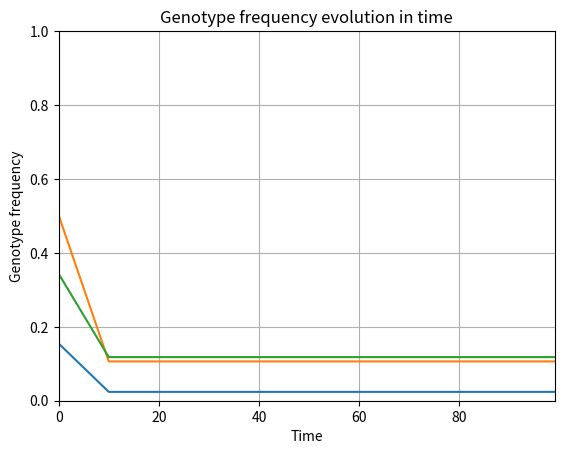

This chart was generated by the following Python code:
# Necessary imports
import numpy as np
import matplotlib.pyplot as plt
import matplotlib.animation as animation
import statistics

# DIPLOID SIMULATION: NOT WHAT WE WANT FOR QUESTION 1
# ----- Initialize simulation variables ----- # 

generations = 99                                  # Discrete time step
gen_freq = np.ones(3)                               # XAA, XAB, XBB
gen_freq = np.random.dirichlet(np.ones(3),size=1)   # Numpy dirichlet distribution: generates three elements that sum to 1
gen_freq_list = gen_freq.tolist()                   # Convert to list to be able to use append()

p = gen_freq_list[0][0] + 0.5*gen_freq_list[0][1]   # Allele frequency for A: p = XAA + 0.5*XAa
q = 1 - p                                           # Allele frequency for a: q = 1 - p = Xaa + 0.5*XAa

x1,x2,x3 = [[0],[0],[0]]                               # Lists!
y1,y2,y3 = [[gen_freq_list[0][i]] for i in range(3)]   # Use [] outside the for to avoid error.

# ----- Run simulation  ----- # 

for n in range(generations):

    x1.append(n)        # Increment x axis
    x2.append(n)        
    x3.append(n)        

    new_y1 = y1[0]*y1[0]
    new_y2 = 2*y1[0]*y3[0]
    new_y3 = y3[0]*y3[0]

    y1.append(new_y1)   # Increment y axis
    y2.append(new_y2)
    y3.append(new_y3)

# ----- Figure stuff  ----- # 

fig = plt.figure()
ax1 = plt.axes (xlim=(0,generations),ylim=(0,1))
t = np.arange(0, (generations+1)*10, 10)

plt.plot(t,y1, label = "AA")
plt.plot(t,y2, label = "AB")
plt.plot(t,y3, label = "BB")

plt.xlabel('Time')
plt.ylabel('Genotype frequency')
plt.title('Genotype frequency evolution in time')
plt.grid(True)

plt.show()